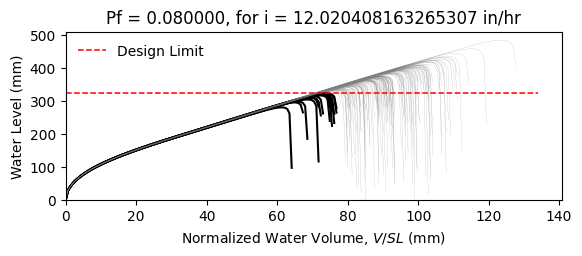

The table this chart was drawn from, first rows:
W12X19, L = 360.0 in, slope = 0.020833333333333332 in/in, dead load = 6.944444444444444e-05 kip/in…
zwlim AISC Appendix 2, zwlim DAMP, zwlim Proposed for ASCE 7, zwlim Neglect Ponding, dhnom Denver, dhnom New York, dhnom New Orleans, dh Denver, dh New York, dh New Orleans, dmax
11.37, 10.83, 9.945, 12.05, 1.149, 1.149, 1.149, 3.08, 3.08, 3.08, 15.6, Safe, 
11.37, 10.83, 9.945, 12.05, 1.149, 1.149, 1.149, 3.08, 3.08, 3.08, 13.77, Safe, 
11.37, 10.83, 9.945, 12.05, 1.149, 1.149, 1.149, 3.08, 3.08, 3.08, 13.37, Safe, 
11.37, 10.83, 9.945, 12.05, 1.149, 1.149, 1.149, 3.08, 3.08, 3.08, 15.61, Safe, 
11.37, 10.83, 9.945, 12.05, 1.149, 1.149, 1.149, 3.08, 3.08, 3.08, 12.98, Safe, 
11.37, 10.83, 9.945, 12.05, 1.149, 1.149, 1.149, 3.08, 3.08, 3.08, 19.11, Safe, 
11.37, 10.83, 9.945, 12.05, 1.149, 1.149, 1.149, 3.08, 3.08, 3.08, 14.52, Safe, 
11.37, 10.83, 9.945, 12.05, 1.149, 1.149, 1.149, 3.08, 3.08, 3.08, 13.22, Safe, 
11.37, 10.83, 9.945, 12.05, 1.149, 1.149, 1.149, 3.08, 3.08, 3.08, 15.19, Safe, 
11.37, 10.83, 9.945, 12.05, 1.149, 1.149, 1.149, 3.08, 3.08, 3.08, 14.28, Safe, 
11.37, 10.83, 9.945, 12.05, 1.149, 1.149, 1.149, 3.08, 3.08, 3.08, 12.55, Fail, 
11.37, 10.83, 9.945, 12.05, 1.149, 1.149, 1.149, 3.08, 3.08, 3.08, 12.18, Fail, 
11.37, 10.83, 9.945, 12.05, 1.149, 1.149, 1.149, 3.08, 3.08, 3.08, 15.43, Safe, 
11.37, 10.83, 9.945, 12.05, 1.149, 1.149, 1.149, 3.08, 3.08, 3.08, 13.52, Safe, 
11.37, 10.83, 9.945, 12.05, 1.149, 1.149, 1.149, 3.08, 3.08, 3.08, 15.55, Safe, 
11.37, 10.83, 9.945, 12.05, 1.149, 1.149, 1.149, 3.08, 3.08, 3.08, 14.21, Safe, 
11.37, 10.83, 9.945, 12.05, 1.149, 1.149, 1.149, 3.08, 3.08, 3.08, 14.67, Safe, 
11.37, 10.83, 9.945, 12.05, 1.149, 1.149, 1.149, 3.08, 3.08, 3.08, 16.07, Safe, 
11.37, 10.83, 9.945, 12.05, 1.149, 1.149, 1.149, 3.08, 3.08, 3.08, 13.23, Safe, 
11.37, 10.83, 9.945, 12.05, 1.149, 1.149, 1.149, 3.08, 3.08, 3.08, 13.93, Safe, 
11.37, 10.83, 9.945, 12.05, 1.149, 1.149, 1.149, 3.08, 3.08, 3.08, 13.1, Safe, 
11.37, 10.83, 9.945, 12.05, 1.149, 1.149, 1.149, 3.08, 3.08, 3.08, 15.48, Safe, 
11.37, 10.83, 9.945, 12.05, 1.149, 1.149, 1.149, 3.08, 3.08, 3.08, 15.88, Safe, 
11.37, 10.83, 9.945, 12.05, 1.149, 1.149, 1.149, 3.08, 3.08, 3.08, 14.39, Safe, 
11.37, 10.83, 9.945, 12.05, 1.149, 1.149, 1.149, 3.08, 3.08, 3.08, 13.85, Safe, 
11.37, 10.83, 9.945, 12.05, 1.149, 1.149, 1.149, 3.08, 3.08, 3.08, 12.25, Fail, 
11.37, 10.83, 9.945, 12.05, 1.149, 1.149, 1.149, 3.08, 3.08, 3.08, 15.17, Safe, 
11.37, 10.83, 9.945, 12.05, 1.149, 1.149, 1.149, 3.08, 3.08, 3.08, 14.76, Safe, 
11.37, 10.83, 9.945, 12.05, 1.149, 1.149, 1.149, 3.08, 3.08, 3.08, 13.28, Safe, 
11.37, 10.83, 9.945, 12.05, 1.149, 1.149, 1.149, 3.08, 3.08, 3.08, 16.5, Safe, 
11.37, 10.83, 9.945, 12.05, 1.149, 1.149, 1.149, 3.08, 3.08, 3.08, 14.79, Safe, 
11.37, 10.83, 9.945, 12.05, 1.149, 1.149, 1.149, 3.08, 3.08, 3.08, 15.09, Safe, 
11.37, 10.83, 9.945, 12.05, 1.149, 1.149, 1.149, 3.08, 3.08, 3.08, 13.65, Safe, 
11.37, 10.83, 9.945, 12.05, 1.149, 1.149, 1.149, 3.08, 3.08, 3.08, 16.14, Safe, 
11.37, 10.83, 9.945, 12.05, 1.149, 1.149, 1.149, 3.08, 3.08, 3.08, 15.35, Safe, 
11.37, 10.83, 9.945, 12.05, 1.149, 1.149, 1.149, 3.08, 3.08, 3.08, 13.23, Safe, 
11.37, 10.83, 9.945, 12.05, 1.149, 1.149, 1.149, 3.08, 3.08, 3.08, 14.81, Safe, 
11.37, 10.83, 9.945, 12.05, 1.149, 1.149, 1.149, 3.08, 3.08, 3.08, 15.17, Safe, 
11.37, 10.83, 9.945, 12.05, 1.149, 1.149, 1.149, 3.08, 3.08, 3.08, 15.8, Safe, 
11.37, 10.83, 9.945, 12.05, 1.149, 1.149, 1.149, 3.08, 3.08, 3.08, 12.69, Fail, 
11.37, 10.83, 9.945, 12.05, 1.149, 1.149, 1.149, 3.08, 3.08, 3.08, 16.22, Safe, 
11.37, 10.83, 9.945, 12.05, 1.149, 1.149, 1.149, 3.08, 3.08, 3.08, 13.72, Safe, 
11.37, 10.83, 9.945, 12.05, 1.149, 1.149, 1.149, 3.08, 3.08, 3.08, 14.26, Safe, 
11.37, 10.83, 9.945, 12.05, 1.149, 1.149, 1.149, 3.08, 3.08, 3.08, 14.07, Safe, 
11.37, 10.83, 9.945, 12.05, 1.149, 1.149, 1.149, 3.08, 3.08, 3.08, 15.86, Safe, 
11.37, 10.83, 9.945, 12.05, 1.149, 1.149, 1.149, 3.08, 3.08, 3.08, 12.57, Fail, 
11.37, 10.83, 9.945, 12.05, 1.149, 1.149, 1.149, 3.08, 3.08, 3.08, 14.57, Safe, 
11.37, 10.83, 9.945, 12.05, 1.149, 1.149, 1.149, 3.08, 3.08, 3.08, 13.56, Safe, 
11.37, 10.83, 9.945, 12.05, 1.149, 1.149, 1.149, 3.08, 3.08, 3.08, 14.59, Safe, 
11.37, 10.83, 9.945, 12.05, 1.149, 1.149, 1.149, 3.08, 3.08, 3.08, 13.31, Safe, 
11.37, 10.83, 9.945, 12.05, 1.149, 1.149, 1.149, 3.08, 3.08, 3.08, 15.46, Safe, 
11.37, 10.83, 9.945, 12.05, 1.149, 1.149, 1.149, 3.08, 3.08, 3.08, 11.76, Fail, 
11.37, 10.83, 9.945, 12.05, 1.149, 1.149, 1.149, 3.08, 3.08, 3.08, 14.65, Safe, 
11.37, 10.83, 9.945, 12.05, 1.149, 1.149, 1.149, 3.08, 3.08, 3.08, 13.63, Safe, 
11.37, 10.83, 9.945, 12.05, 1.149, 1.149, 1.149, 3.08, 3.08, 3.08, 16.53, Safe, 
11.37, 10.83, 9.945, 12.05, 1.149, 1.149, 1.149, 3.08, 3.08, 3.08, 13.44, Safe, 
11.37, 10.83, 9.945, 12.05, 1.149, 1.149, 1.149, 3.08, 3.08, 3.08, 14.28, Safe, 
11.37, 10.83, 9.945, 12.05, 1.149, 1.149, 1.149, 3.08, 3.08, 3.08, 13.47, Safe, 
11.37, 10.83, 9.945, 12.05, 1.149, 1.149, 1.149, 3.08, 3.08, 3.08, 12.39, Fail, 
... 142 more rows
